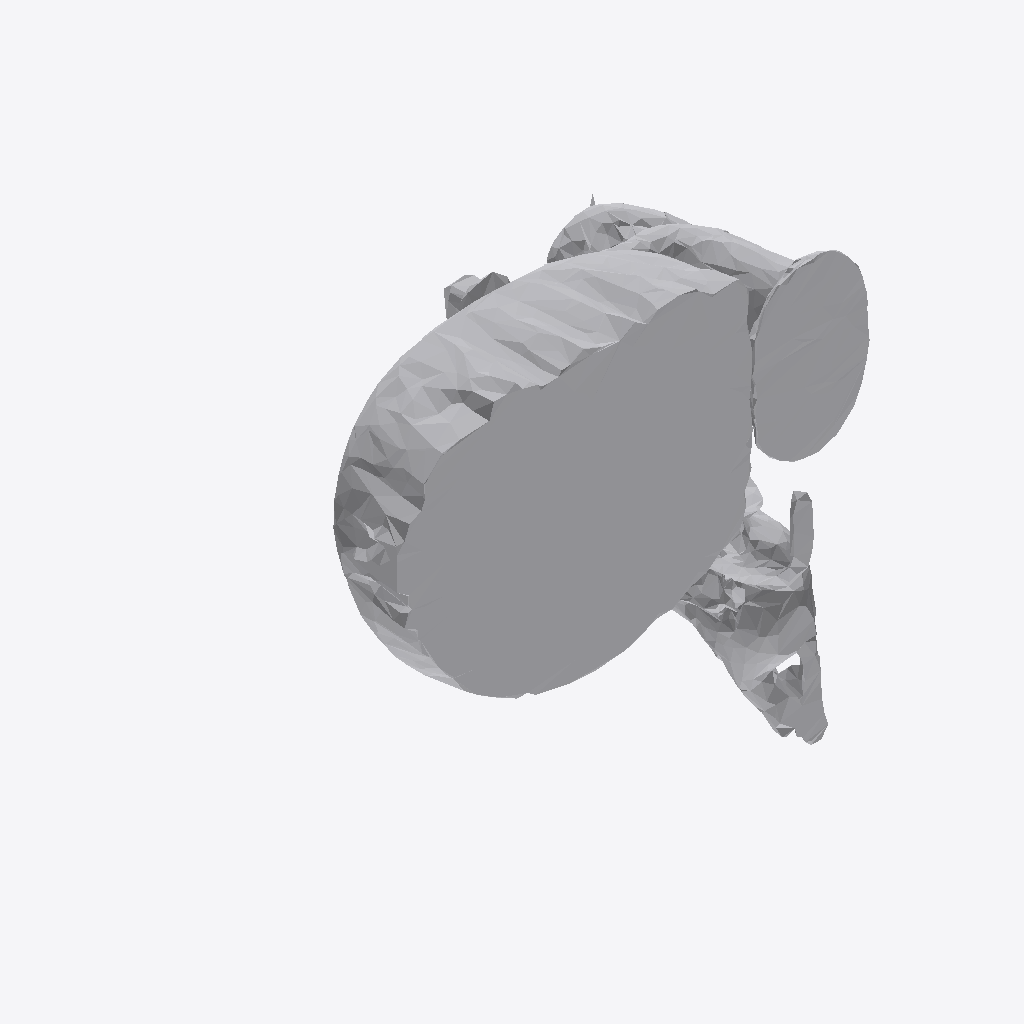
Isometric view of an IFC building model (IFC-SPF (STEP), schema IFC4, length unit metre), seen from the south-west, elements coloured by IFC class: 1 other element (light grey).
Extent 1.9 m × 1.0 m × 1.8 m (x, y, z). Storeys (1): Ground Floor at 0.00 m. Elements (1): 1 IfcFurniture.

HEADER;
FILE_DESCRIPTION(('ViewDefinition [CoordinationView]'),'2;1');
FILE_NAME('','2026-07-12T12:40:34',(''),(''),'IfcOpenShell 0.8.0','IfcOpenShell 0.8.0','');
FILE_SCHEMA(('IFC4'));
ENDSEC;
DATA;
#17=IFCPROJECT('2xfwK0jOP06gjkHvmEuNtk',#5,'Office Project',$,$,$,$,(#15),#10);
#20=IFCSITE('2rYKMvmmn2aA8bdmMNpFs5',#5,'Site',$,$,#19,$,$,.ELEMENT.,$,$,$,$,$);
#22=IFCBUILDING('3HicNCEvjFJv5a1oSZmxBL',#5,'Building',$,$,#21,$,$,.ELEMENT.,$,$,$);
#24=IFCBUILDINGSTOREY('3GD5C0DgT2mx6L31iVI$C3',#5,'Ground Floor',$,$,#23,$,$,.ELEMENT.,0.0);
#35=IFCFURNITURE('0$jekJvKv2w80NTbchimcj',#5,'list06_coffee_table',$,$,#34,#31,$,$);
ENDSEC;
